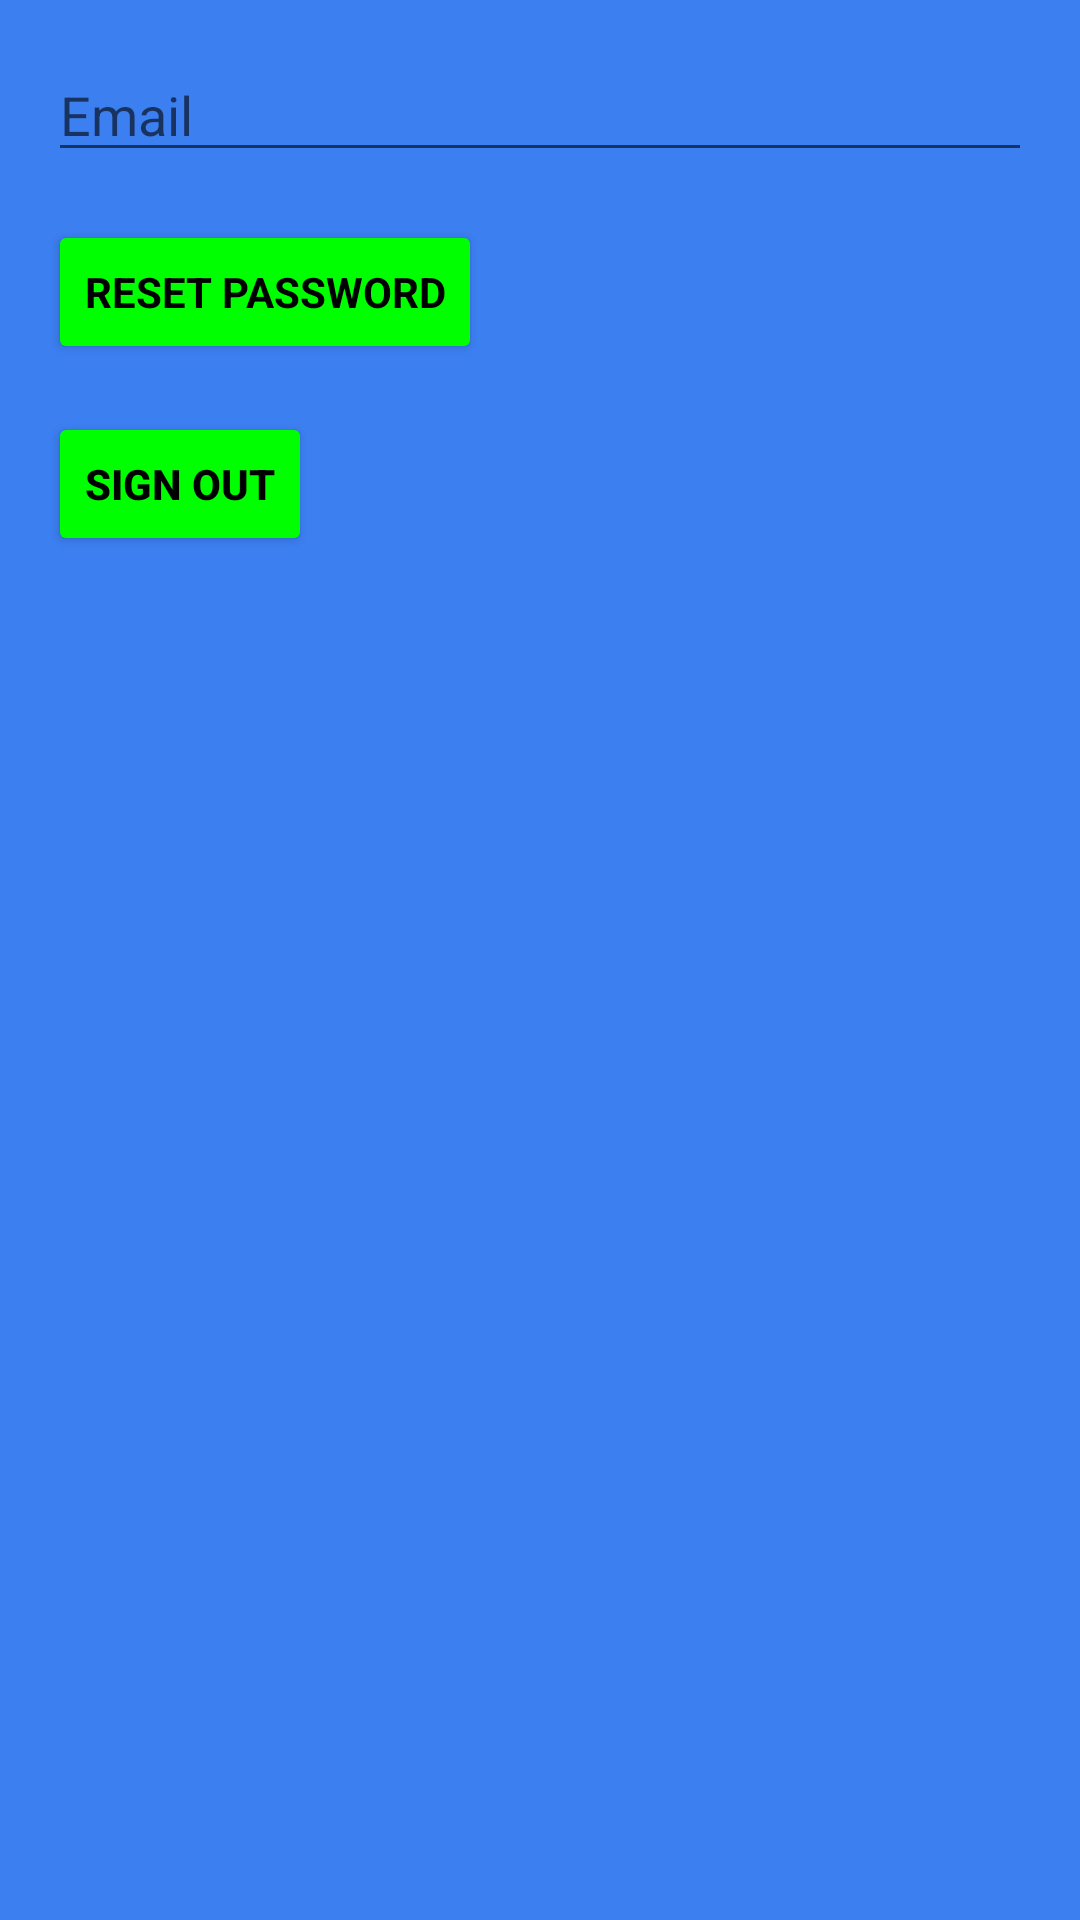

Write the Android layout XML for this screen, with the resource values it uses.
<!-- AndroidManifest.xml: application theme Theme.Tugas_UAS_AKB_If3_10119115 -->
<!-- res/layout/activity_main.xml -->
<?xml version="1.0" encoding="utf-8"?>
<RelativeLayout xmlns:android="http://schemas.android.com/apk/res/android"
    xmlns:app="http://schemas.android.com/apk/res-auto"
    xmlns:tools="http://schemas.android.com/tools"
    android:layout_width="match_parent"
    android:layout_height="match_parent"
    tools:context=".MainActivity"
    android:background="#3C7FF1">

    <LinearLayout
            android:layout_width="match_parent"
            android:layout_height="wrap_content"
            android:orientation="vertical"
            android:paddingLeft="16dp"
            android:paddingRight="16dp"
            android:paddingTop="16dp"
            android:paddingBottom="16dp">

            <EditText
                android:id="@+id/email"
                android:layout_width="match_parent"
                android:layout_height="wrap_content"
                android:hint="@string/email"
                android:inputType="textEmailAddress"/>

        <Button
            android:id="@+id/send_reset_email_btn"
            android:layout_width="wrap_content"
            android:layout_height="wrap_content"
            android:layout_marginTop="16dp"
            android:text="@string/reset_password"
            android:textStyle="bold"
            android:textColor="@android:color/black"
            android:theme="@style/buttonstyle"
            style="?android:textAppearanceSmall"/>

            <Button
                android:id="@+id/sign_out_btn"
                android:layout_width="wrap_content"
                android:layout_height="wrap_content"
                android:layout_marginTop="16dp"
                android:text="@string/sign_out"
                android:textStyle="bold"
                android:theme="@style/buttonstyle"
                android:textColor="@color/black" />
    </LinearLayout>

</RelativeLayout>
<!-- resources referenced by this layout -->
<resources>
  <color name="black">#FF000000</color>
  <string name="email">Email</string>
  <string name="reset_password">Reset Password</string>
  <string name="sign_out">Sign Out</string>
  <style name="buttonstyle" parent="Theme.AppCompat.Light">
      <item name="colorControlHighlight">@color/orange</item>
      <item name="colorButtonNormal">@color/green</item>
  </style>
  <style name="Theme.Tugas_UAS_AKB_If3_10119115" parent="Theme.MaterialComponents.DayNight.DarkActionBar">
          
          <item name="colorPrimary">@color/purple_500</item>
          <item name="colorPrimaryVariant">@color/purple_700</item>
          <item name="colorOnPrimary">@color/white</item>
          
          <item name="colorSecondary">@color/teal_200</item>
          <item name="colorSecondaryVariant">@color/teal_700</item>
          <item name="colorOnSecondary">@color/black</item>
          
          <item name="android:statusBarColor" tools:targetApi="l">?attr/colorPrimaryVariant</item>
          
      </style>
  <color name="orange">#FFA500 </color>
  <color name="green">#00FF00</color>
  <color name="purple_500">#FF6200EE</color>
  <color name="purple_700">#FF3700B3</color>
  <color name="white">#FFFFFFFF</color>
  <color name="teal_200">#FF03DAC5</color>
  <color name="teal_700">#FF018786</color>
</resources>
